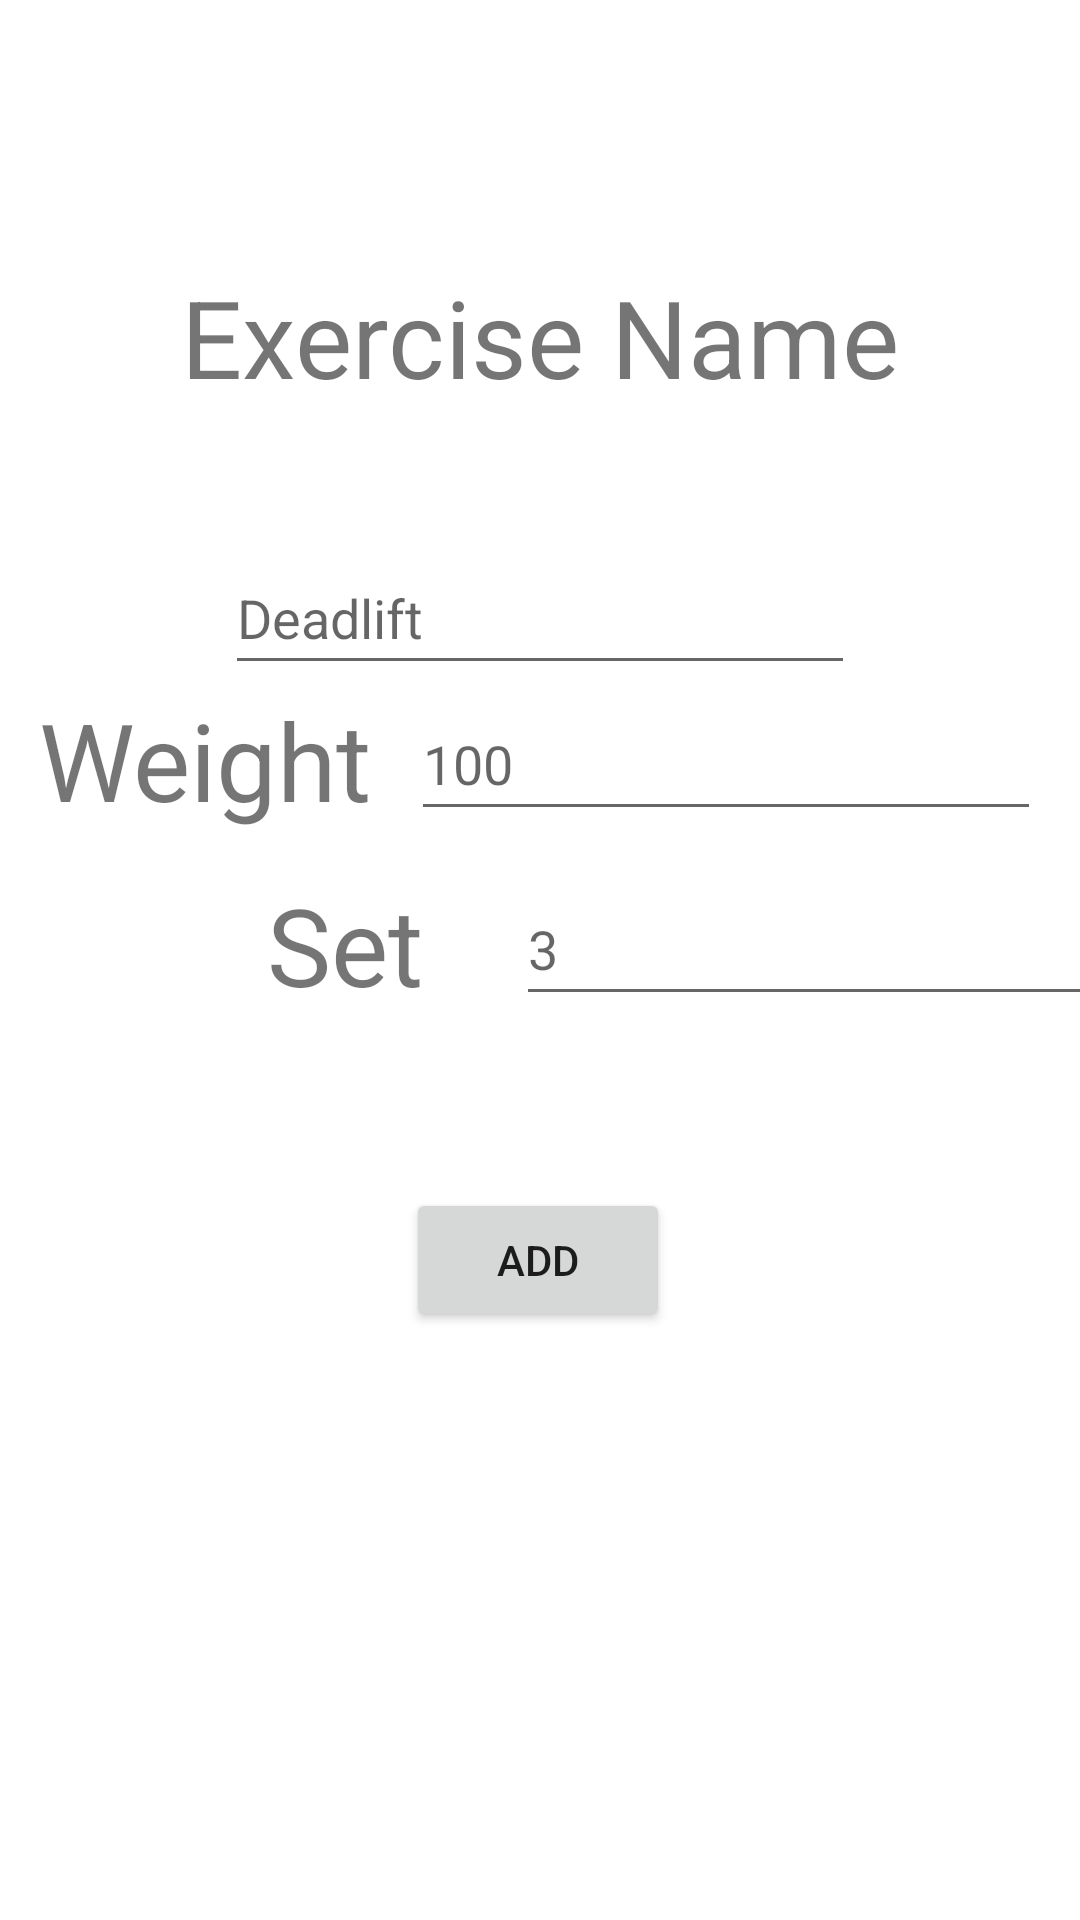

Android layout source for this screen:
<!-- AndroidManifest.xml: application theme Theme.GymLogApp -->
<!-- res/layout/activity_add_exercise.xml -->
<?xml version="1.0" encoding="utf-8"?>
<androidx.constraintlayout.widget.ConstraintLayout xmlns:android="http://schemas.android.com/apk/res/android"
    xmlns:app="http://schemas.android.com/apk/res-auto"
    xmlns:tools="http://schemas.android.com/tools"
    android:layout_width="match_parent"
    android:layout_height="match_parent"
    tools:context=".ui.activities.AddExerciseActivity">

    <EditText
        android:id="@+id/etWeigth"
        android:layout_width="wrap_content"
        android:layout_height="wrap_content"
        android:ems="10"
        android:hint="100"
        android:inputType="textPersonName"
        android:minHeight="48dp"
        app:layout_constraintBottom_toBottomOf="@+id/tvExerciseWeightAddExercise"
        app:layout_constraintEnd_toEndOf="parent"
        app:layout_constraintHorizontal_bias="0.5"
        app:layout_constraintStart_toEndOf="@+id/tvExerciseWeightAddExercise"
        app:layout_constraintTop_toTopOf="@+id/tvExerciseWeightAddExercise" />

    <TextView
        android:id="@+id/tvExerciseWeightAddExercise"
        android:layout_width="wrap_content"
        android:layout_height="wrap_content"
        android:layout_marginTop="57dp"
        android:layout_marginBottom="70dp"
        android:text="Weight"
        android:textSize="36sp"
        app:layout_constraintBottom_toTopOf="@+id/tvSet"
        app:layout_constraintEnd_toStartOf="@+id/etWeigth"
        app:layout_constraintHorizontal_bias="0.5"
        app:layout_constraintStart_toStartOf="parent"
        app:layout_constraintTop_toBottomOf="@+id/etExerciseName" />

    <TextView
        android:id="@+id/tvExerciseNameAddExercise"
        android:layout_width="wrap_content"
        android:layout_height="wrap_content"
        android:layout_marginTop="88dp"
        android:layout_marginBottom="22dp"
        android:text="Exercise Name"
        android:textSize="36sp"
        app:layout_constraintBottom_toTopOf="@+id/etExerciseName"
        app:layout_constraintEnd_toEndOf="parent"
        app:layout_constraintHorizontal_bias="0.5"
        app:layout_constraintStart_toStartOf="parent"
        app:layout_constraintTop_toTopOf="parent" />

    <EditText
        android:id="@+id/etExerciseName"
        android:layout_width="wrap_content"
        android:layout_height="wrap_content"
        android:layout_marginTop="22dp"
        android:layout_marginBottom="58dp"
        android:ems="10"
        android:hint="Deadlift"
        android:inputType="textPersonName"
        android:minHeight="48dp"
        app:layout_constraintBottom_toTopOf="@+id/etWeigth"
        app:layout_constraintEnd_toEndOf="parent"
        app:layout_constraintHorizontal_bias="0.5"
        app:layout_constraintStart_toStartOf="parent"
        app:layout_constraintTop_toBottomOf="@+id/tvExerciseNameAddExercise" />

    <TextView
        android:id="@+id/tvSet"
        android:layout_width="wrap_content"
        android:layout_height="wrap_content"
        android:layout_marginStart="89dp"
        android:layout_marginEnd="31dp"
        android:layout_marginBottom="301dp"
        android:text="Set"
        android:textSize="36sp"
        app:layout_constraintBottom_toBottomOf="parent"
        app:layout_constraintEnd_toStartOf="@+id/etSet"
        app:layout_constraintStart_toStartOf="parent" />

    <EditText
        android:id="@+id/etSet"
        android:layout_width="wrap_content"
        android:layout_height="wrap_content"
        android:layout_marginStart="31dp"
        android:ems="10"
        android:hint="3"
        android:inputType="textPersonName"
        android:minHeight="48dp"
        app:layout_constraintBottom_toBottomOf="@+id/tvSet"
        app:layout_constraintStart_toEndOf="@+id/tvSet"
        app:layout_constraintTop_toTopOf="@+id/tvSet"
        app:layout_constraintVertical_bias="0.0" />

    <Button
        android:id="@+id/bAddExercise"
        android:layout_width="wrap_content"
        android:layout_height="wrap_content"
        android:layout_marginBottom="196dp"
        android:text="Add"
        app:layout_constraintBottom_toBottomOf="parent"
        app:layout_constraintEnd_toEndOf="parent"
        app:layout_constraintHorizontal_bias="0.498"
        app:layout_constraintStart_toStartOf="parent" />
</androidx.constraintlayout.widget.ConstraintLayout>
<!-- resources referenced by this layout -->
<resources>
  <style name="Theme.GymLogApp" parent="Theme.MaterialComponents.DayNight.DarkActionBar">
          
          <item name="colorPrimary">@color/purple_500</item>
          <item name="colorPrimaryVariant">@color/purple_700</item>
          <item name="colorOnPrimary">@color/white</item>
          
          <item name="colorSecondary">@color/teal_200</item>
          <item name="colorSecondaryVariant">@color/teal_700</item>
          <item name="colorOnSecondary">@color/black</item>
          
          <item name="android:statusBarColor">?attr/colorPrimaryVariant</item>
          
      </style>
  <!-- not gathered from this repository: default colours our renderer supplied (Android Studio template values) -->
  <color name="purple_500">#FF6200EE</color>
  <color name="purple_700">#FF3700B3</color>
  <color name="teal_200">#FF03DAC5</color>
  <color name="teal_700">#FF018786</color>
  <color name="black">#FF000000</color>
  <color name="white">#FFFFFFFF</color>
</resources>
